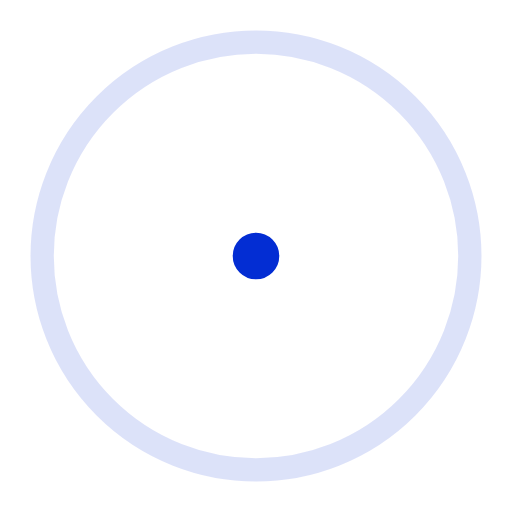
t = 0.00 s
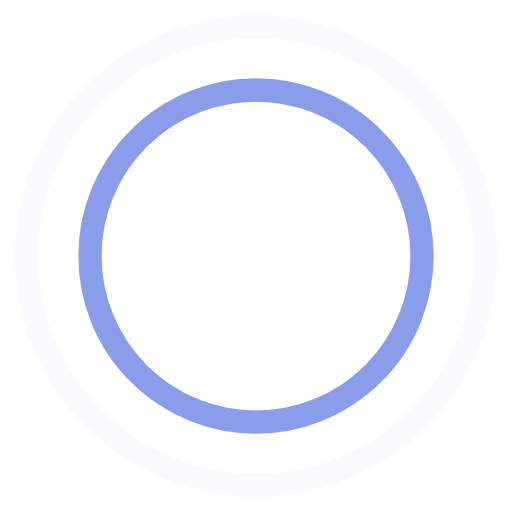
t = 0.45 s
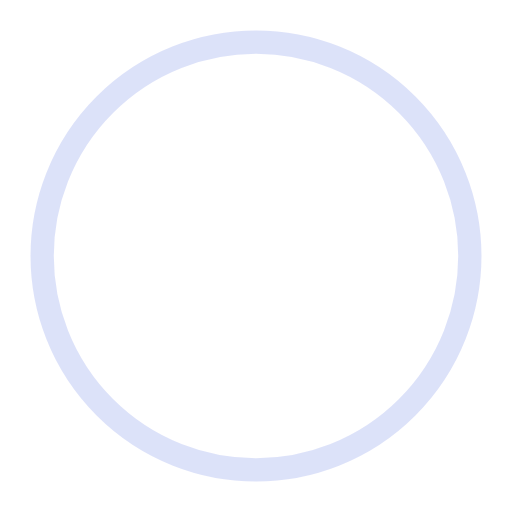
t = 0.90 s
t = 1.35 s: frame unchanged from t = 0.45 s, image omitted

The animated SVG that drew these frames (rendered in a browser with its animation timeline set to each time). Animation: 4 SMIL elements (animate=4); one cycle of 1.80 s, repeats indefinitely.

<!--By Sam Herbert (@sherb), for everyone. More @ http://goo.gl/7AJzbL--><svg viewBox="0 0 44 44" xmlns="http://www.w3.org/2000/svg" stroke="hsl(228, 97%, 42%)"><g fill="none" fill-rule="evenodd" stroke-width="2"><circle cx="22" cy="22" r="1"><animate attributeName="r" begin="0s" dur="1.8s" values="1; 20" calcMode="spline" keyTimes="0; 1" keySplines="0.165, 0.84, 0.44, 1" repeatCount="indefinite"/><animate attributeName="stroke-opacity" begin="0s" dur="1.8s" values="1; 0" calcMode="spline" keyTimes="0; 1" keySplines="0.3, 0.61, 0.355, 1" repeatCount="indefinite"/></circle><circle cx="22" cy="22" r="1"><animate attributeName="r" begin="-0.9s" dur="1.8s" values="1; 20" calcMode="spline" keyTimes="0; 1" keySplines="0.165, 0.84, 0.44, 1" repeatCount="indefinite"/><animate attributeName="stroke-opacity" begin="-0.9s" dur="1.8s" values="1; 0" calcMode="spline" keyTimes="0; 1" keySplines="0.3, 0.61, 0.355, 1" repeatCount="indefinite"/></circle></g></svg>
